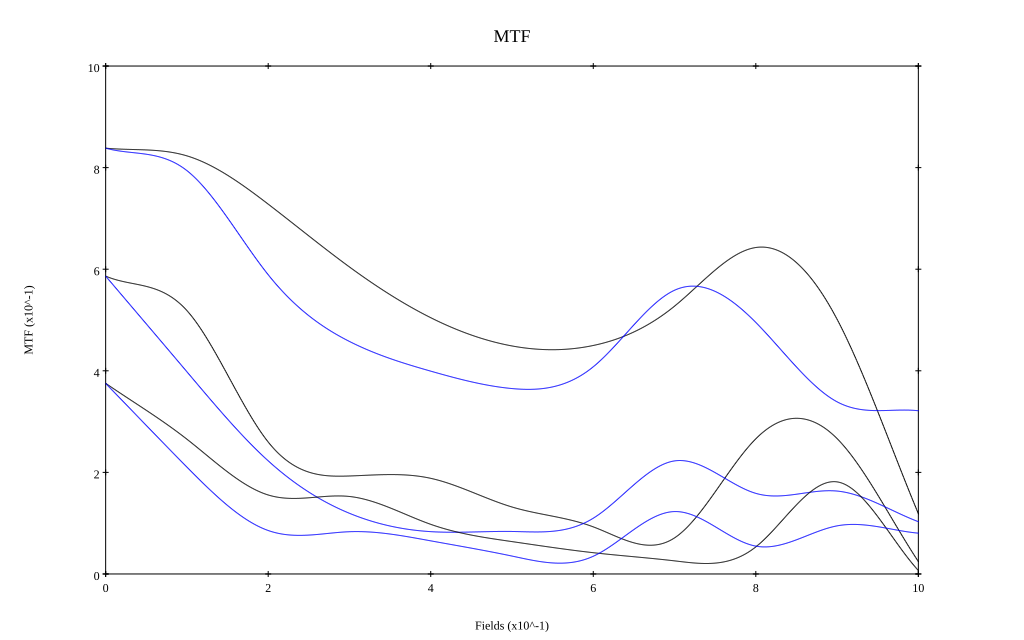

Data behind this chart, as committed beside it:
, 0, 0.1, 0.2, 0.3, 0.4, 0.5, 0.6, 0.7, 0.8, 0.9, 1
10 sag, 0.838, 0.823, 0.728, 0.604, 0.505, 0.449, 0.45, 0.527, 0.643, 0.501, 0.119
10 tan, 0.838, 0.794, 0.589, 0.458, 0.399, 0.365, 0.408, 0.559, 0.495, 0.339, 0.321
30 sag, 0.586, 0.518, 0.26, 0.193, 0.188, 0.132, 0.093, 0.071, 0.266, 0.266, 0.024
30 tan, 0.586, 0.398, 0.223, 0.119, 0.083, 0.084, 0.11, 0.223, 0.159, 0.163, 0.103
50 sag, 0.375, 0.265, 0.155, 0.153, 0.098, 0.064, 0.042, 0.026, 0.053, 0.181, 0.007
50 tan, 0.375, 0.21, 0.086, 0.083, 0.065, 0.035, 0.035, 0.123, 0.055, 0.095, 0.08
